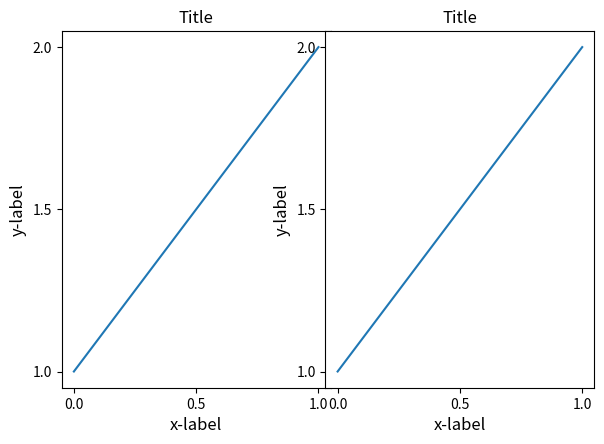

The matplotlib source for this figure:
import math
import numpy as np
import matplotlib.pyplot as plt


def example_plot(ax, fontsize=12):
    ax.plot([1, 2])
    ax.locator_params(nbins=3)
    ax.set_xlabel('x-label', fontsize=fontsize)
    ax.set_ylabel('y-label', fontsize=fontsize)
    ax.set_title('Title', fontsize=fontsize)

import matplotlib.gridspec as gridspec
fig = plt.figure()
gs1 = gridspec.GridSpec(1, 2)
ax1 = fig.add_subplot(gs1[0])
ax2 = fig.add_subplot(gs1[1])

example_plot(ax1)
example_plot(ax2)

gs1.tight_layout(fig, pad=2,  h_pad=5, w_pad=-4.1, rect=[0, 0, 1, 1])


# x = np.linspace(0, 2 * np.pi, 400)
# y = np.sin(x ** 2)
# # Two subplots, unpack the axes array immediately
# f, (ax1, ax2) = plt.subplots(1, 2, sharey=True)
# ax1.plot(x, y)
# ax1.set_title('Sharing Y axis')
# ax2.scatter(x, y)
# plt.tight_layout()

# x = np.arange(-10., 10., 0.2)
# sig = sigmoid(x)
#
# fig = plt.figure()
# ax = fig.add_subplot(2, 1, 1)
#
# # Move left y-axis and bottim x-axis to centre, passing through (0,0)
# ax.spines['left'].set_position('center')
# ax.spines['bottom'].set_position('center')
#
# # Eliminate upper and right axes
# ax.spines['right'].set_color('none')
# ax.spines['top'].set_color('none')
#
# # Show ticks in the left and lower axes only
# ax.xaxis.set_ticks_position('bottom')
# ax.yaxis.set_ticks_position('left')

# plt.plot(x,sig)
plt.show()
